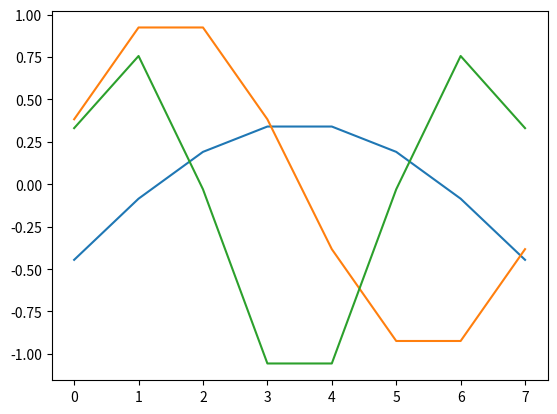
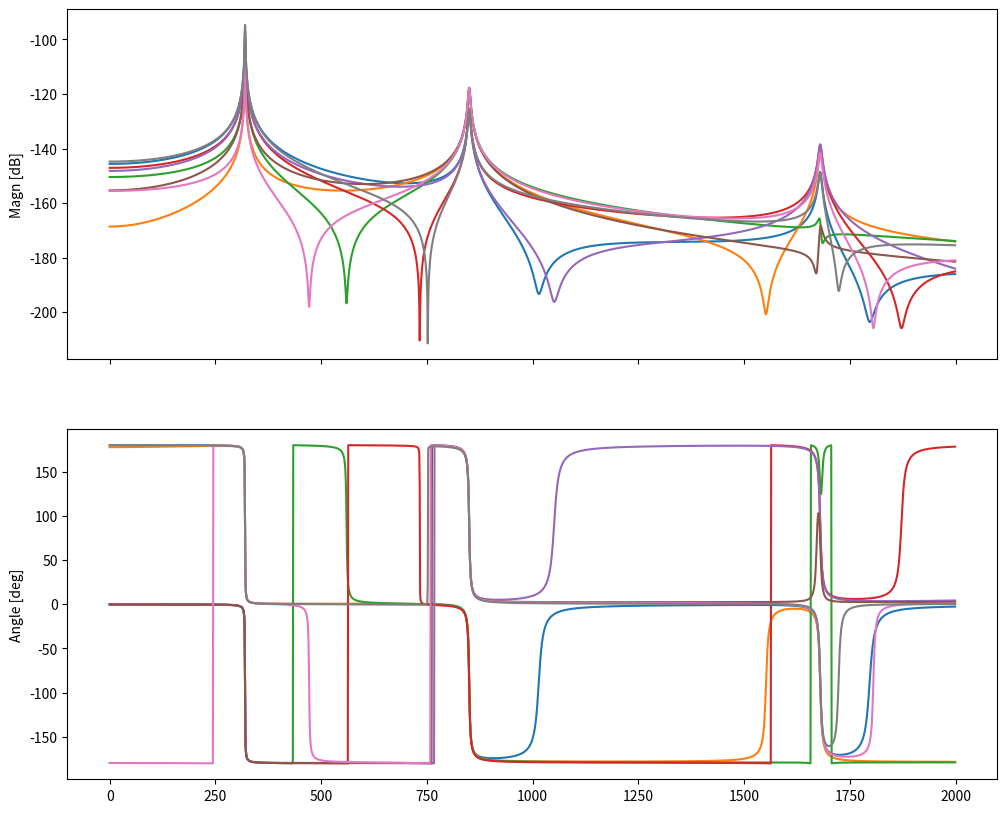

The matplotlib source for these figures, in order:

# [redacted]
# 
# This file is part of OpenModal.
# 
# OpenModal is free software: you can redistribute it and/or modify
# it under the terms of the GNU General Public License as published by
# the Free Software Foundation, version 3 of the License.
# 
# OpenModal is distributed in the hope that it will be useful,
# but WITHOUT ANY WARRANTY; without even the implied warranty of
# MERCHANTABILITY or FITNESS FOR A PARTICULAR PURPOSE.  See the
# GNU General Public License for more details.
# 
# You should have received a copy of the GNU General Public License
# along with OpenModal.  If not, see <http://www.gnu.org/licenses/>.


#!/usr/bin/python
"""Returns simulated receptance of 3DOF system.
 
    History:
[redacted]

"""
import numpy as np
import matplotlib.pyplot as plt

def get_simulated_receptance(df_Hz=1, f_start=0, f_end=2000, measured_points=8, show=False, real_mode=False):
    '''Returns simulated receptance of 3DOF system.
    
    Keyword arguments:
    df_Hz=1  -- frequency resolution in Hz (default 1)
    f_start  -- start frequency (default 0)
    f_end    -- end frequency (default 2000)
    measured_points  -- number of measured points (default 8)
    show     -- show simulated receptance (default False)        
    '''
    C = np.array([0.5 + 0.001j, 0.2 + 0.005j, 0.05 + 0.001j], dtype='complex')     # mode residue
    
    if real_mode:
        C = np.real(C)
    
    eta = np.asarray([3e-3, 5e-3, 4e-3])                      # damping loss factor
    df = df_Hz                                                # freq resolution
    D = 1e-8 * (1 + 1.j)                                      # residual of missing modes
    
    f = np.arange(f_start, f_end, step=df) # frequency range
    
    f0 = np.asarray([320.05, 850, 1680])
    w0 = f0 * 2 * np.pi     #to rad/s
    w = f * 2 * np.pi
    
    n = w.size              #number of samples
    N = measured_points     #number of measured points
    M = eta.size            #number of modes

    modes = np.zeros([M, N])
    for mode, m in zip(modes, range(M)):
        mode[:] = np.sin((m + 1) * np.pi * (0.5 + np.arange(N)) / (N))
        mode[:] = mode - np.mean(mode)
    if show:
        plt.plot(np.transpose(modes))
        plt.show()
    modal_constants = modes * np.transpose(np.asarray([C]))
        
    alpha = np.zeros([N, n], dtype='complex')
    for al, modes_at_pos in zip(alpha, np.transpose(modes)):
        for c, e, w0_, m, mode_at_pos in zip(C, eta, w0, range(M), modes_at_pos):
            c = c * (mode_at_pos)
            al[:] = al + c / (w0_ ** 2 - w ** 2 + 1.j * e * w0_ ** 2)    
    if show:
        fig, [ax1, ax2] = plt.subplots(2, 1, sharex=True, figsize=(12, 10))
        ax1.plot(f, 20 * np.log10(np.abs(np.transpose(alpha)))) 
        ax2.plot(f, 180 / np.pi * (np.angle(np.transpose(alpha))))
        
        ax1.set_ylabel('Frequency [Hz]')
        ax1.set_ylabel('Magn [dB]')
        ax2.set_ylabel('Angle [deg]')
        
        plt.show()
    
    return f, alpha, modal_constants, eta, f0

if __name__ == '__main__':
    get_simulated_receptance(show=True)